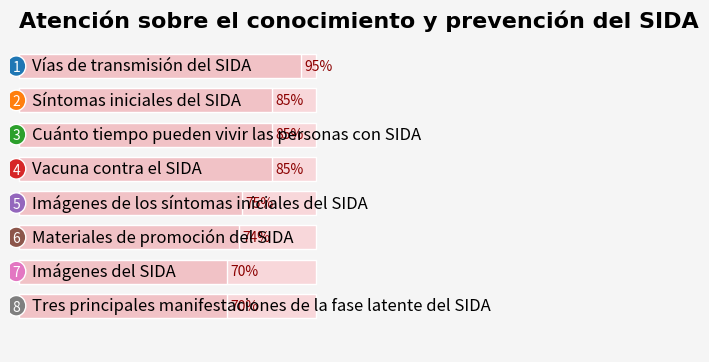

Write the Python code that produced this figure.
import matplotlib.pyplot as plt
import numpy as np

# Título y lista de contenidos
titulo = "Atención sobre el conocimiento y prevención del SIDA"
elementos = [
    "Vías de transmisión del SIDA",
    "Síntomas iniciales del SIDA",
    "Cuánto tiempo pueden vivir las personas con SIDA",
    "Vacuna contra el SIDA",
    "Imágenes de los síntomas iniciales del SIDA",
    "Materiales de promoción del SIDA",
    "Imágenes del SIDA",
    "Tres principales manifestaciones de la fase latente del SIDA"
]
# Establecer valores de progreso según la proporción de longitud de las barras rojas en la imagen original
progreso = np.array([0.95, 0.85, 0.85, 0.85, 0.75, 0.74, 0.70, 0.70])  

# Crear un lienzo y un eje
fig, ax = plt.subplots(figsize=(6, 4), facecolor="#F5F5F5")
# Ocultar los ejes
ax.axis("off")  

# Dibujar el título
plt.text(
    0.03, 0.95, titulo, 
    fontsize=16, fontweight="bold", fontfamily="SimSun"
)

# Dibujar cada elemento uno por uno
for i, (texto, p) in enumerate(zip(elementos, progreso), start=1):
    # Dibujar el fondo de la barra de progreso
    rect_fondo = plt.Rectangle(
        (0.03, 0.9 - 0.1 * i), 0.94, 0.07, 
        facecolor="#F8D7DA", edgecolor="white"
    )
    ax.add_patch(rect_fondo)
    # Dibujar la parte rellena de la barra de progreso (utilizando diferentes valores de progreso)
    rect_llenado = plt.Rectangle(
        (0.03, 0.9 - 0.1 * i), 0.94 * p, 0.07, 
        facecolor="#F1C2C6", edgecolor="white"
    )
    ax.add_patch(rect_llenado)
    # Dibujar el texto del porcentaje de progreso
    plt.text(
        0.03 + 0.94 * p + 0.01, 0.9 - 0.1 * i + 0.035, f"{p*100:.0f}%", 
        fontsize=10, va="center", color="#8B0000"
    )
    # Dibujar el círculo del número de serie
    circulo = plt.Circle(
        (0.02, 0.9 - 0.1 * i + 0.035), 0.03, 
        facecolor=f"C{i-1}", edgecolor="white"
    )
    ax.add_artist(circulo)
    # Dibujar el texto del número de serie
    plt.text(
        0.02, 0.9 - 0.1 * i + 0.032, f"{i}", 
        fontsize=10, color="white", ha="center", va="center"
    )
    # Dibujar el texto del elemento
    plt.text(
        0.07, 0.9 - 0.1 * i + 0.035, texto, 
        fontsize=12, va="center"
    )

plt.tight_layout(pad=2)
plt.show()
